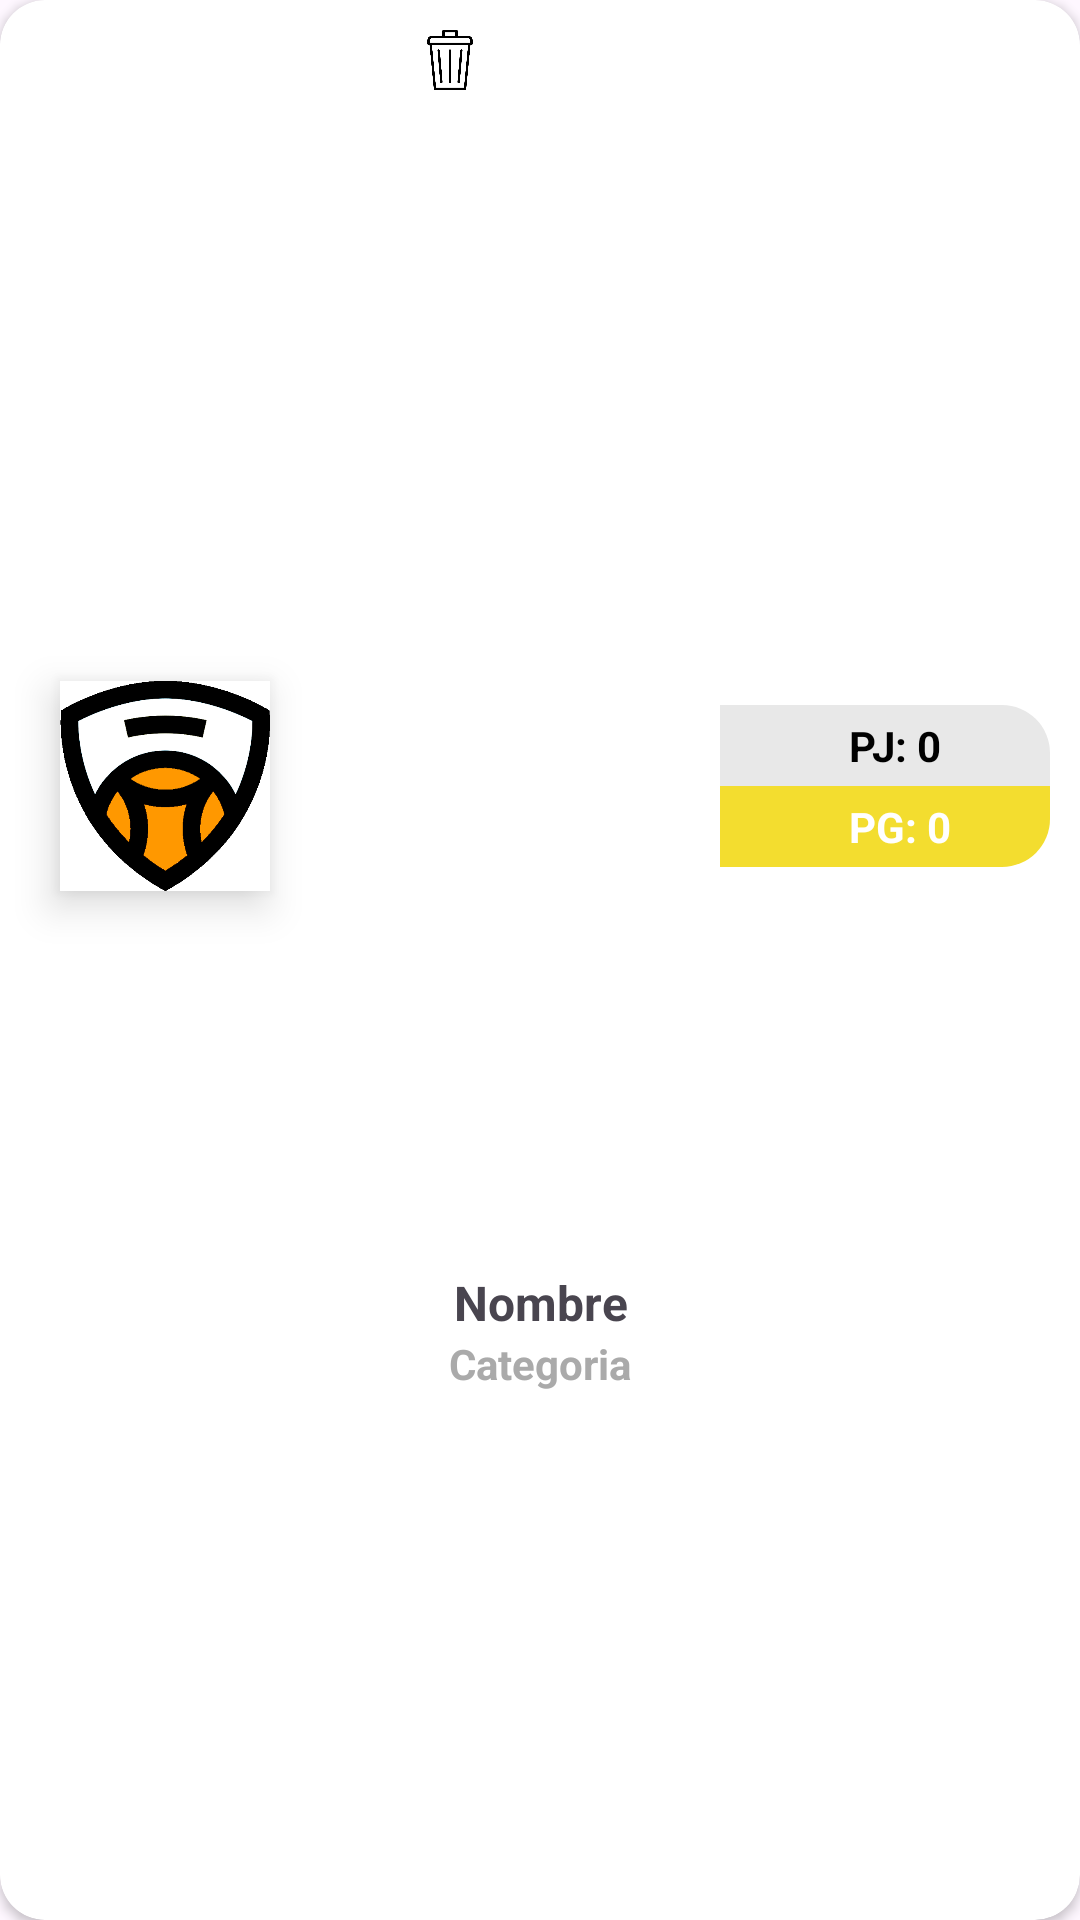

Reconstruct the res/layout file that produces this screen, plus the resources it refers to.
<!-- AndroidManifest.xml: application theme Theme.UBB_estadistica -->
<!-- res/layout/equipo_invitado_item.xml -->
<?xml version="1.0" encoding="utf-8"?>
<androidx.cardview.widget.CardView xmlns:android="http://schemas.android.com/apk/res/android"
    xmlns:app="http://schemas.android.com/apk/res-auto"
    android:layout_width="170dp"
    android:layout_height="190dp"
    android:layout_marginStart="10dp"
    app:cardCornerRadius="15dp">

    <LinearLayout
        android:layout_width="match_parent"
        android:layout_height="match_parent"
        android:orientation="vertical">

        <LinearLayout
            android:layout_width="match_parent"
            android:layout_height="match_parent"
            android:layout_weight="0.51">

            <ImageView
                android:id="@+id/btnEliminarEInvitado"
                android:layout_width="20dp"
                android:layout_height="20dp"
                android:layout_marginStart="140dp"
                android:layout_marginTop="10dp"
                app:srcCompat="@drawable/papelera" />
        </LinearLayout>


        <FrameLayout
            android:layout_width="match_parent"
            android:layout_height="match_parent"
            android:layout_weight="0.3"
            android:orientation="horizontal">

            <LinearLayout
                android:layout_width="wrap_content"
                android:layout_height="wrap_content"
                android:layout_gravity="end|center_vertical"
                android:layout_marginEnd="10dp"
                android:orientation="vertical">

                <TextView
                    android:id="@+id/txtItemPJEquipo"
                    android:layout_width="110dp"
                    android:layout_height="wrap_content"
                    android:background="@drawable/background_redondo_top"
                    android:paddingStart="43dp"
                    android:paddingTop="4dp"
                    android:paddingBottom="4dp"
                    android:text="PJ: 0"
                    android:textColor="@color/black"
                    android:textStyle="bold" />

                <TextView
                    android:id="@+id/txtItemPGEquipo"
                    android:layout_width="110dp"
                    android:layout_height="wrap_content"
                    android:background="@drawable/background_redondo_bottom"
                    android:paddingStart="43dp"
                    android:paddingTop="4dp"
                    android:paddingBottom="4dp"
                    android:text="PG: 0"
                    android:textColor="@color/white"
                    android:textStyle="bold" />
            </LinearLayout>

            <com.google.android.material.imageview.ShapeableImageView
                android:id="@+id/logoEquipoInvitado"
                android:layout_width="70dp"
                android:layout_height="70dp"
                android:layout_gravity="start|center_vertical"
                android:layout_marginStart="20dp"
                android:background="@color/white"
                android:elevation="8dp"
                android:scaleType="centerCrop"
                app:shapeAppearanceOverlay="@style/circular"
                app:srcCompat="@drawable/escudopredeterminado" />


        </FrameLayout>

        <LinearLayout
            android:layout_width="match_parent"
            android:layout_height="match_parent"
            android:layout_marginBottom="10dp"
            android:layout_weight="0.4"
            android:orientation="vertical">

            <TextView
                android:id="@+id/txtNombreEInvitado"
                android:layout_width="match_parent"
                android:layout_height="wrap_content"
                android:layout_marginStart="5dp"
                android:layout_marginEnd="5dp"
                android:text="Nombre"
                android:textAlignment="center"
                android:textSize="16sp"
                android:textStyle="bold" />

            <TextView
                android:id="@+id/txtCategoriaEInvitado"
                android:layout_width="match_parent"
                android:layout_height="wrap_content"
                android:maxLines="1"
                android:singleLine="true"
                android:text="Categoria"
                android:textAlignment="center"
                android:textColor="@android:color/darker_gray"
                android:textStyle="bold" />
        </LinearLayout>
    </LinearLayout>
</androidx.cardview.widget.CardView>
<!-- resources referenced by this layout -->
<resources>
  <color name="black">#FF000000</color>
  <color name="white">#FFFFFFFF</color>
  <!-- drawable background_redondo_bottom (drawable) -->
  <?xml version="1.0" encoding="utf-8"?>
  <shape xmlns:android="http://schemas.android.com/apk/res/android"
      android:shape="rectangle">
      <solid android:color="@color/yellow_logo"></solid>
      <corners
          android:topRightRadius="0dp"
          android:bottomRightRadius="16dp"
          android:topLeftRadius="0dp"
          android:bottomLeftRadius="0dp" />
  </shape>
  <!-- drawable background_redondo_top (drawable) -->
  <?xml version="1.0" encoding="utf-8"?>
  <shape xmlns:android="http://schemas.android.com/apk/res/android"
      android:shape="rectangle">
      <solid android:color="#E8E8E8"></solid>
      <corners
          android:topRightRadius="16dp"
          android:bottomRightRadius="0dp"
          android:topLeftRadius="0dp"
          android:bottomLeftRadius="0dp" />
  </shape>
  <!-- drawable escudopredeterminado: png bitmap (drawable, 17382 bytes) -->
  <!-- drawable papelera: png bitmap (drawable, 11259 bytes) -->
  <style name="Theme.UBB_estadistica" parent="Theme.MaterialComponents.DayNight.DarkActionBar">
          
          <item name="colorPrimary">@color/yellow_logo_500</item>
          <item name="colorPrimaryDark">@color/yellow_logo_700</item>
          <item name="colorAccent">@color/yellow_logo</item>
  
          <item name="colorPrimaryVariant">@color/yellow_logo_700</item>
          <item name="colorOnPrimary">@color/white</item>
          
          <item name="colorSecondary">@color/teal_200</item>
          <item name="colorSecondaryVariant">@color/teal_700</item>
          <item name="colorOnSecondary">@color/black</item>
          
          <item name="android:statusBarColor">@color/yellow_logo_700</item>
          
      </style>
  <color name="yellow_logo">#F3DD2F</color>
  <color name="yellow_logo_500">#FFEB3B</color>
  <color name="yellow_logo_700">#FBC02D</color>
  <color name="teal_200">#FF03DAC5</color>
  <color name="teal_700">#FF018786</color>
</resources>
